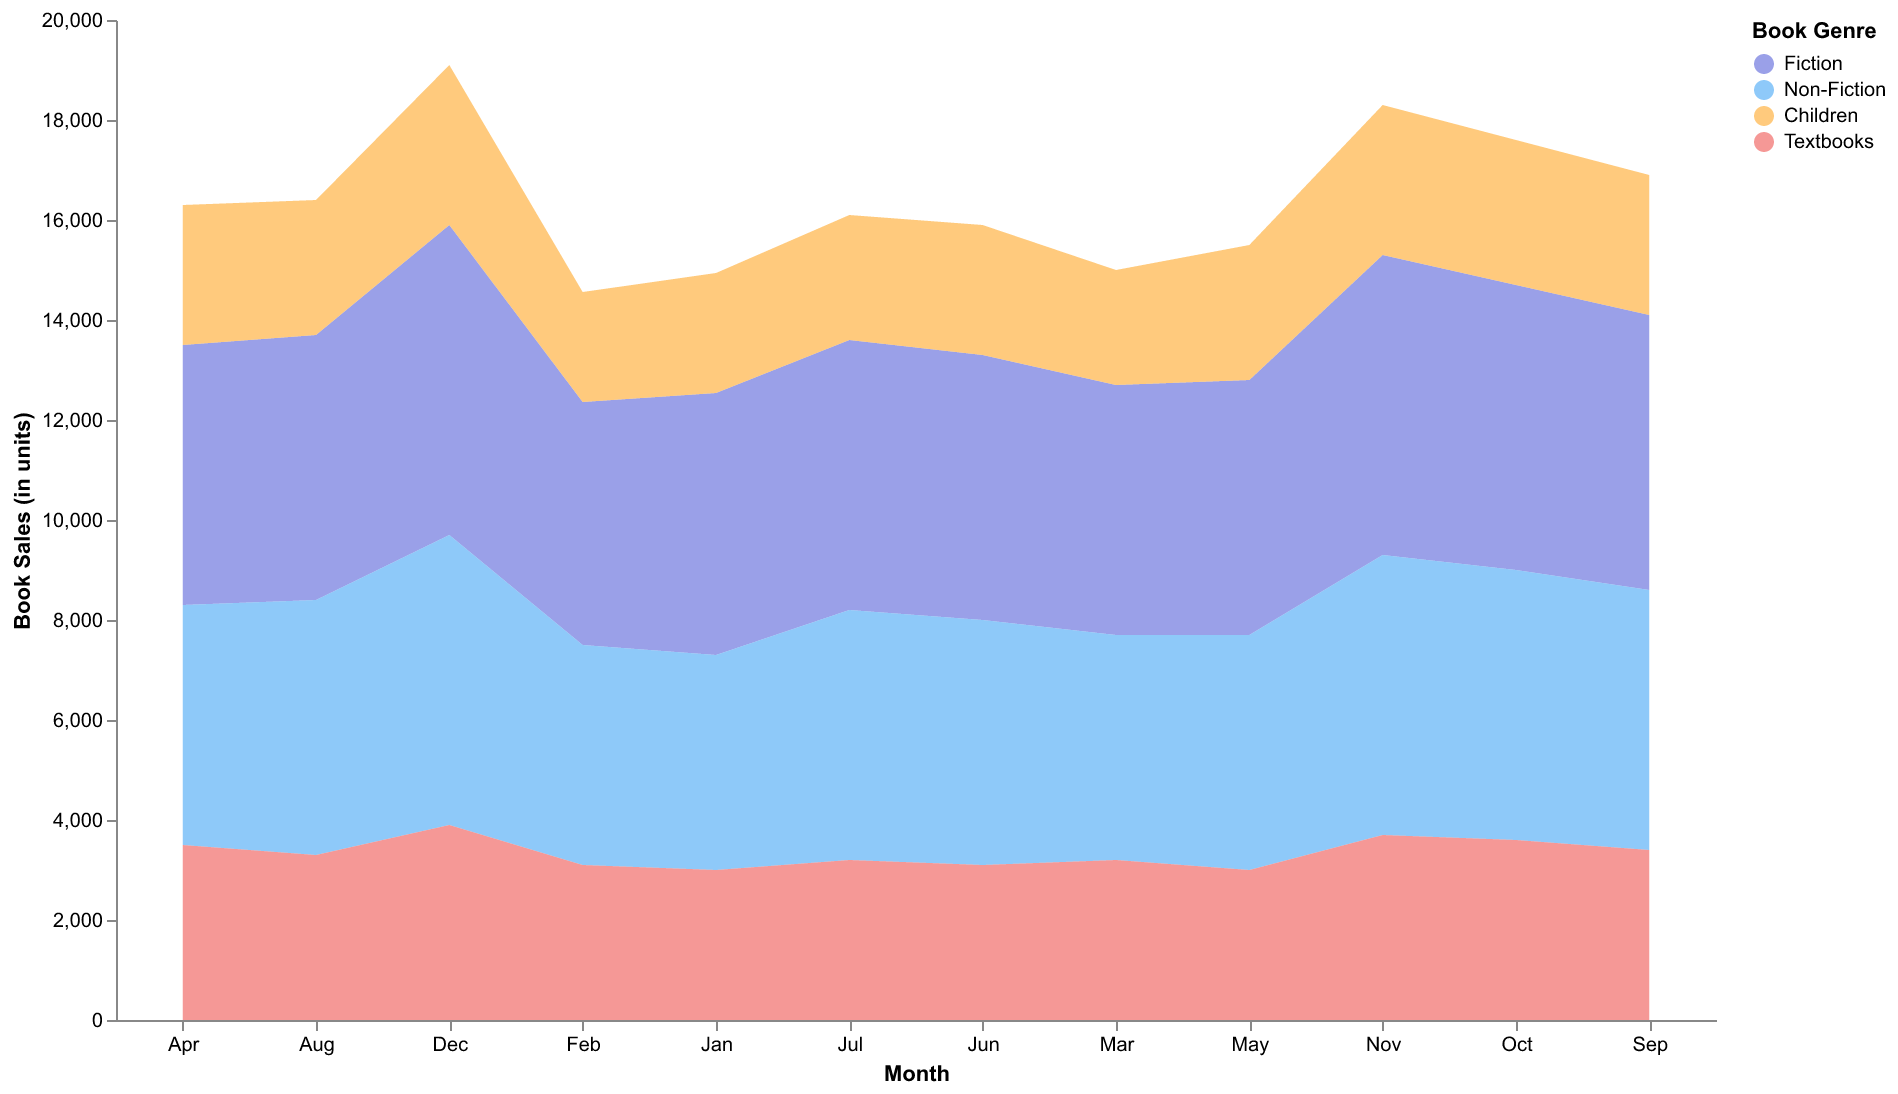

The table this chart was drawn from, first rows:
Month, Fiction, Non-Fiction, Children, Textbooks
Jan, 5240, 4300, 2400, 3000
Feb, 4860, 4400, 2200, 3100
Mar, 5000, 4500, 2300, 3200
Apr, 5200, 4800, 2800, 3500
May, 5100, 4700, 2700, 3000
Jun, 5300, 4900, 2600, 3100
Jul, 5400, 5000, 2500, 3200
Aug, 5300, 5100, 2700, 3300
Sep, 5500, 5200, 2800, 3400
Oct, 5700, 5400, 2900, 3600
Nov, 6000, 5600, 3000, 3700
Dec, 6200, 5800, 3200, 3900
